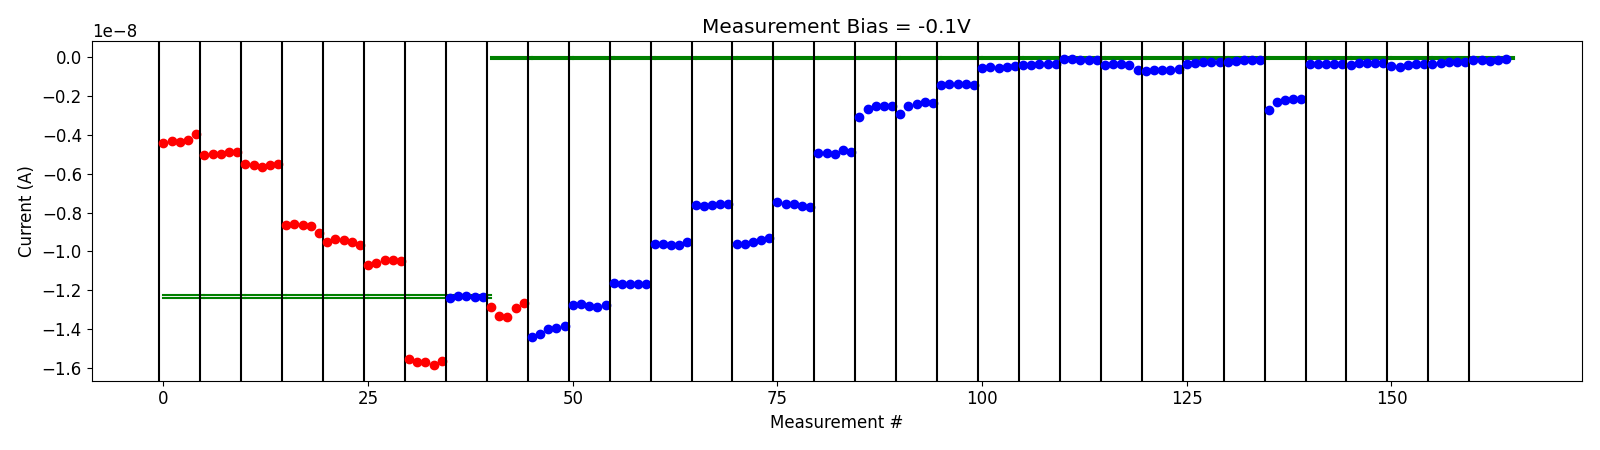

The table this chart was drawn from, first rows:
# pulse_v, pulse_width, num_applied, meas_v, i_0, i_1, i_2, i_3, i_4
-5.000000000000000000e-01, 4.999999999999999774e-07, 1.000000000000000000e+03, -1.000000000000000056e-01, -1.286386739999999934e-08, -1.331651020000000043e-08, -1.334689919999999964e-08, -1.288422780000000124e-08, -1.263778330000000081e-08
-5.000000000000000000e-01, 4.999999999999999774e-07, 1.000000000000000000e+03, -1.000000000000000056e-01, -1.436930110000000118e-08, -1.421619570000000088e-08, -1.399139860000000068e-08, -1.391396759999999932e-08, -1.383192440000000010e-08
-1.000000000000000000e+00, 4.999999999999999774e-07, 1.000000000000000000e+03, -1.000000000000000056e-01, -1.272575760000000141e-08, -1.271868360000000132e-08, -1.278942009999999949e-08, -1.285746630000000033e-08, -1.275287300000000099e-08
-1.500000000000000000e+00, 4.999999999999999774e-07, 1.000000000000000000e+03, -1.000000000000000056e-01, -1.163409749999999980e-08, -1.168694200000000040e-08, -1.168255260000000078e-08, -1.168703070000000055e-08, -1.165354240000000104e-08
-2.000000000000000000e+00, 4.999999999999999774e-07, 1.000000000000000000e+03, -1.000000000000000056e-01, -9.625423999999999661e-09, -9.610650300000000197e-09, -9.647244749999999728e-09, -9.642602599999999770e-09, -9.493106350000001016e-09
-2.500000000000000000e+00, 4.999999999999999774e-07, 1.000000000000000000e+03, -1.000000000000000056e-01, -7.606213400000000608e-09, -7.648471599999999845e-09, -7.597920349999999864e-09, -7.572252400000000957e-09, -7.551082549999999929e-09
-3.000000000000000000e+00, 4.999999999999999774e-07, 1.000000000000000000e+03, -1.000000000000000056e-01, -9.611920349999998906e-09, -9.598703300000000176e-09, -9.518569249999999907e-09, -9.429482300000001138e-09, -9.310932099999999659e-09
-3.500000000000000000e+00, 4.999999999999999774e-07, 1.000000000000000000e+03, -1.000000000000000056e-01, -7.464357499999999677e-09, -7.555093149999999572e-09, -7.562485250000000151e-09, -7.664121900000000812e-09, -7.715925150000001194e-09
-4.000000000000000000e+00, 4.999999999999999774e-07, 1.000000000000000000e+03, -1.000000000000000056e-01, -4.936471964999999979e-09, -4.935070209999999900e-09, -4.983185924999999977e-09, -4.809888334999999948e-09, -4.901361045000000538e-09
-4.500000000000000000e+00, 4.999999999999999774e-07, 1.000000000000000000e+03, -1.000000000000000056e-01, -3.107135400000000276e-09, -2.704895820000000029e-09, -2.551868960000000535e-09, -2.508218059999999887e-09, -2.506268239999999884e-09
-4.500000000000000000e+00, 4.999999999999999774e-07, 1.000000000000000000e+03, -1.000000000000000056e-01, -2.951907659999999910e-09, -2.528857940000000224e-09, -2.446586040000000481e-09, -2.328956139999999958e-09, -2.390295200000000442e-09
-5.000000000000000000e+00, 4.999999999999999774e-07, 1.000000000000000000e+03, -1.000000000000000056e-01, -1.438193980000000125e-09, -1.401199740000000166e-09, -1.389484340000000146e-09, -1.423715730000000129e-09, -1.472982420000000042e-09
-5.500000000000000000e+00, 4.999999999999999774e-07, 1.000000000000000000e+03, -1.000000000000000056e-01, -5.667310300000001073e-10, -5.522234200000000166e-10, -5.581000000000000683e-10, -5.018782350000000245e-10, -4.772554645000000556e-10
-5.500000000000000000e+00, 4.999999999999999774e-07, 1.000000000000000000e+03, -1.000000000000000056e-01, -4.059972275000000510e-10, -4.028488935000000335e-10, -3.980534670000000026e-10, -3.853646960000000235e-10, -3.768764080000000413e-10
-6.000000000000000000e+00, 4.999999999999999774e-07, 1.000000000000000000e+03, -1.000000000000000056e-01, -1.070465900000000167e-10, -1.081160380000000108e-10, -1.439328480000000034e-10, -1.658931620000000112e-10, -1.784318780000000094e-10
-6.000000000000000000e+00, 4.999999999999999774e-07, 1.000000000000000000e+03, -1.000000000000000056e-01, -4.029573350000000420e-10, -3.920891735000000173e-10, -3.543762469999999808e-10, -4.151375840000000276e-10, -6.666892250000000636e-10
-6.500000000000000000e+00, 4.999999999999999774e-07, 1.000000000000000000e+03, -1.000000000000000056e-01, -7.247688399999999719e-10, -6.871035500000000307e-10, -6.776183900000000481e-10, -6.864526250000000535e-10, -6.211722500000000311e-10
-7.000000000000000000e+00, 4.999999999999999774e-07, 1.000000000000000000e+03, -1.000000000000000056e-01, -3.655110200000000587e-10, -3.076559979999999780e-10, -2.824035219999999800e-10, -2.647097819999999997e-10, -2.447859640000000116e-10
-7.000000000000000000e+00, 4.999999999999999774e-07, 1.000000000000000000e+03, -1.000000000000000056e-01, -2.471564900000000315e-10, -1.980377813999999878e-10, -1.887599572000000167e-10, -1.857691194000000235e-10, -1.830399633999999938e-10
-7.200000000000000178e+00, 4.999999999999999774e-07, 1.000000000000000000e+03, -1.000000000000000056e-01, -2.722902940000000044e-09, -2.302174099999999779e-09, -2.232230780000000015e-09, -2.181156640000000277e-09, -2.170329320000000166e-09
-7.700000000000000178e+00, 4.999999999999999774e-07, 1.000000000000000000e+03, -1.000000000000000056e-01, -3.901966975000000296e-10, -3.936140180000000302e-10, -3.836295035000000504e-10, -3.673285144999999920e-10, -3.618740744999999965e-10
-7.700000000000000178e+00, 4.999999999999999774e-07, 1.000000000000000000e+03, -1.000000000000000056e-01, -3.990392080000000074e-10, -3.393972579999999929e-10, -3.190315700000000492e-10, -3.103954060000000321e-10, -2.975764579999999795e-10
-8.199999999999999289e+00, 4.999999999999999774e-07, 1.000000000000000000e+03, -1.000000000000000056e-01, -4.928491220000000065e-10, -5.068583700000000235e-10, -4.298183645000000044e-10, -3.978737000000000340e-10, -3.974745295000000186e-10
-8.699999999999999289e+00, 4.999999999999999774e-07, 1.000000000000000000e+03, -1.000000000000000056e-01, -3.696202300000000025e-10, -3.168961459999999974e-10, -2.881324240000000207e-10, -2.874123680000000157e-10, -2.926804680000000029e-10
-9.199999999999999289e+00, 4.999999999999999774e-07, 1.000000000000000000e+03, -1.000000000000000056e-01, -1.469441210000000059e-10, -1.653317800000000058e-10, -1.952705680000000062e-10, -1.621287636000000101e-10, -1.224973379999999919e-10
